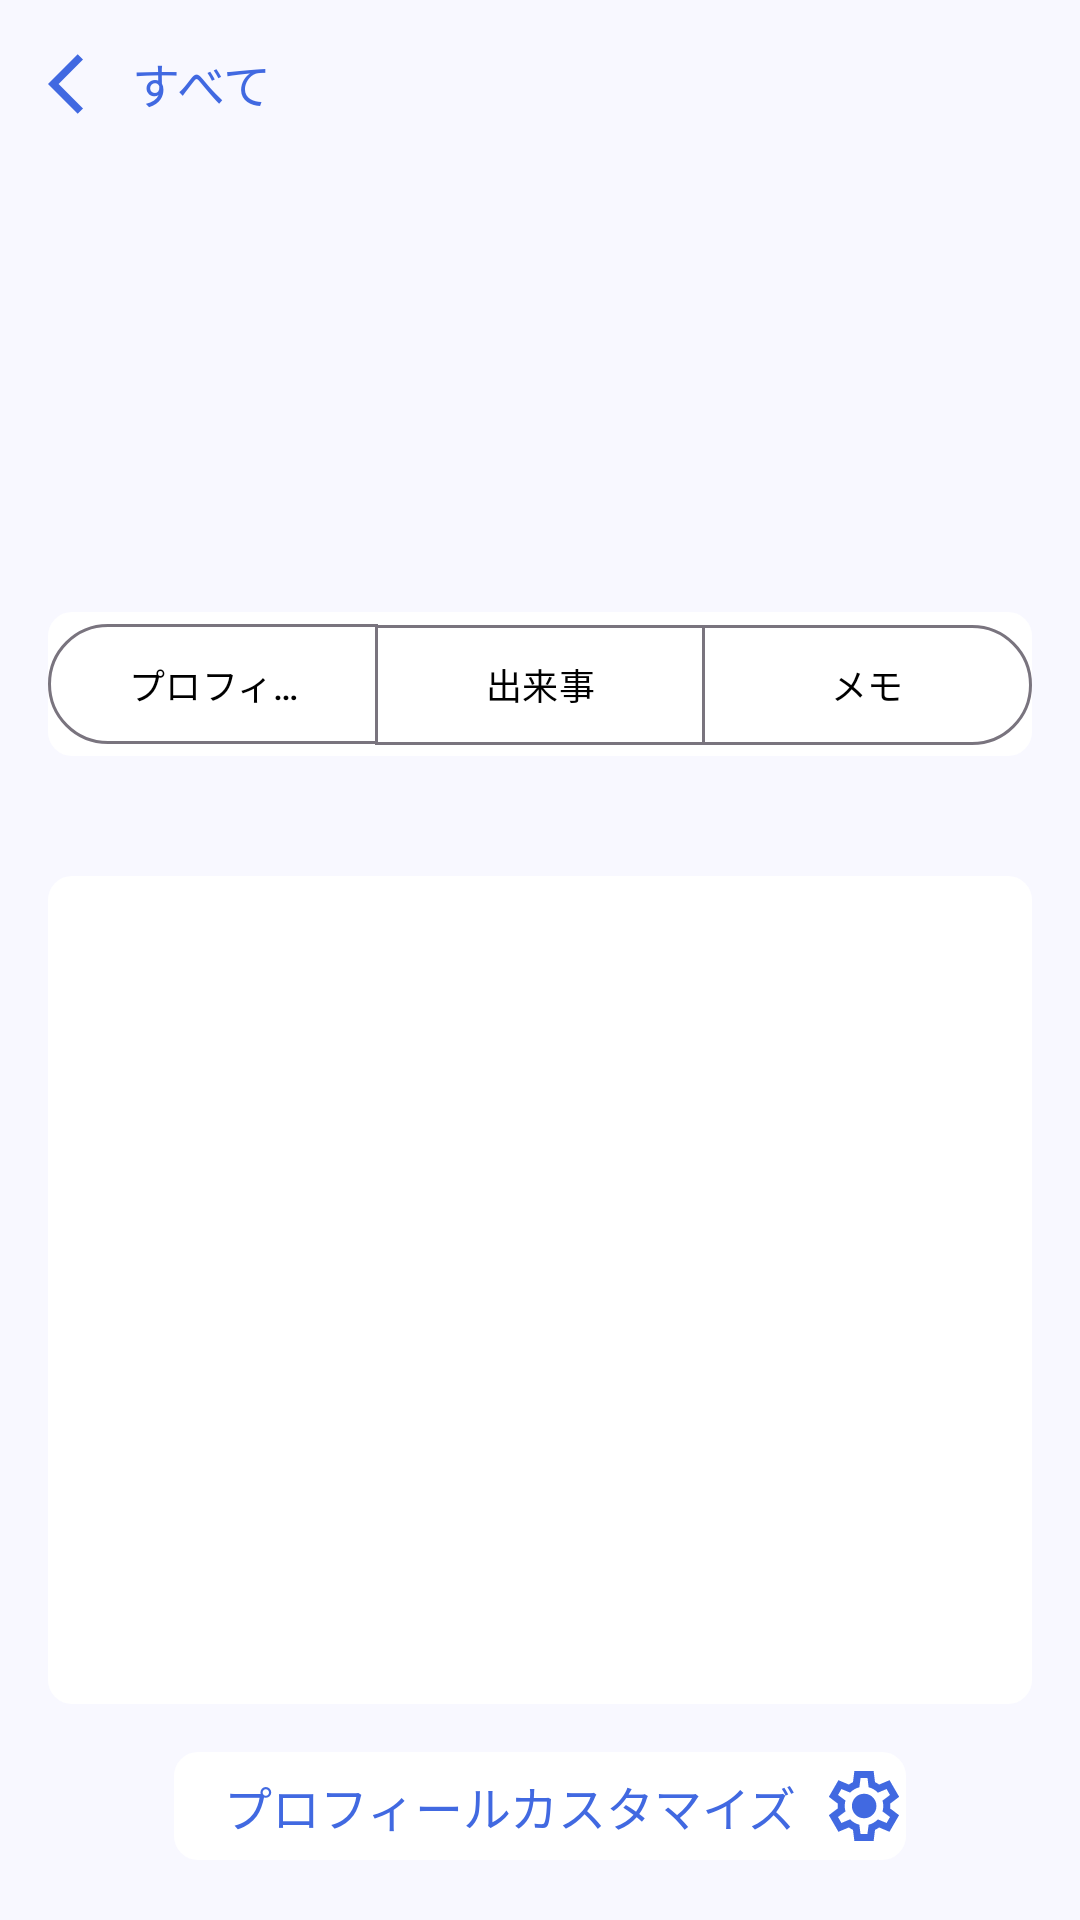

Reconstruct the res/layout file that produces this screen, plus the resources it refers to.
<!-- AndroidManifest.xml: application theme Theme.Hito_memo -->
<!-- res/layout/fragment_profile_customize.xml -->
<?xml version="1.0" encoding="utf-8"?>
<androidx.constraintlayout.widget.ConstraintLayout
    xmlns:android="http://schemas.android.com/apk/res/android"
    xmlns:tools="http://schemas.android.com/tools"
    android:layout_width="match_parent"
    android:layout_height="match_parent"
    android:background="@color/light_or_dark_background"
    xmlns:app="http://schemas.android.com/apk/res-auto"
    tools:context=".ProfileCustomizeFragment">

    <View
        android:id="@+id/back_to_all_folder_view_view"
        android:layout_width="100dp"
        android:layout_height="60dp"
        app:layout_constraintTop_toTopOf="parent"
        app:layout_constraintLeft_toLeftOf="parent"
        />

    <ImageButton
        android:id="@+id/back_to_all_folder_view_image_button"
        android:src="@drawable/back_blue"
        android:background="?android:attr/selectableItemBackground"
        android:layout_width="wrap_content"
        android:layout_height="wrap_content"
        app:layout_constraintTop_toTopOf="parent"
        app:layout_constraintLeft_toLeftOf="parent"
        android:layout_marginTop="16dp"
        android:layout_marginStart="16dp"
        />

    <TextView
        android:id="@+id/back_to_all_folder_view_text_view"
        android:text="すべて"
        android:textSize="16sp"
        android:textColor="@color/blue_or_light_blue"
        android:layout_width="wrap_content"
        android:layout_height="wrap_content"
        app:layout_constraintTop_toTopOf="parent"
        app:layout_constraintLeft_toRightOf="@+id/back_to_all_folder_view_image_button"
        android:layout_marginTop="16dp"
        android:layout_marginStart="4dp"
        />

    <TextView
        android:id="@+id/name_of_person_in_profile_customize_view"
        android:visibility="gone"
        android:layout_width="wrap_content"
        android:layout_height="wrap_content"
        app:layout_constraintTop_toTopOf="parent"
        app:layout_constraintLeft_toLeftOf="parent"
        app:layout_constraintRight_toRightOf="parent"
        android:layout_marginTop="16dp"
        />

    <ImageView
        android:id="@+id/add_image_of_person_image_view_in_profile_customize_view"
        android:src="@drawable/add_image_of_person"
        android:layout_width="120dp"
        android:layout_height="120dp"
        app:layout_constraintTop_toTopOf="parent"
        app:layout_constraintLeft_toLeftOf="parent"
        app:layout_constraintRight_toRightOf="parent"
        android:layout_marginTop="72dp"
        />

    <com.google.android.material.button.MaterialButtonToggleGroup
        android:id="@+id/toggle_button_profile_and_memory_and_memoin_in_profile_customize_view"
        android:background="@drawable/light_or_dark_rounded_background"
        android:layout_width="match_parent"
        android:layout_height="wrap_content"
        android:layout_marginStart="16dp"
        android:layout_marginTop="12dp"
        android:layout_marginEnd="16dp"
        app:layout_constraintLeft_toLeftOf="parent"
        app:layout_constraintRight_toRightOf="parent"
        app:layout_constraintTop_toBottomOf="@id/add_image_of_person_image_view_in_profile_customize_view">

        <com.google.android.material.button.MaterialButton
            android:id="@+id/toggle_button_profile_in_profile_customize_view"
            style="?attr/materialButtonOutlinedStyle"
            android:text="プロフィール"
            android:textSize="12sp"
            android:textColor="@color/black_or_white"
            android:layout_width="0dp"
            android:layout_height="wrap_content"
            android:layout_weight="1"
            android:minWidth="0dp"
            />

        <com.google.android.material.button.MaterialButton
            android:id="@+id/toggle_button__in_memory_customize_view"
            style="?attr/materialButtonOutlinedStyle"
            android:text="出来事"
            android:textSize="12sp"
            android:textColor="@color/black_or_white"
            android:layout_width="0dp"
            android:layout_height="wrap_content"
            android:layout_weight="1"
            android:minWidth="0dp"
            />

        <com.google.android.material.button.MaterialButton
            android:id="@+id/toggle_button_memo_in_profile_customize_view"
            style="?attr/materialButtonOutlinedStyle"
            android:text="メモ"
            android:textSize="12sp"
            android:textColor="@color/black_or_white"
            android:layout_width="0dp"
            android:layout_height="wrap_content"
            android:layout_weight="1"
            android:minWidth="0dp"
            />
    </com.google.android.material.button.MaterialButtonToggleGroup>

    <ListView
        android:id="@+id/profile_list_view"
        android:background="@drawable/light_or_dark_rounded_background"
        android:layout_width="0dp"
        android:layout_height="0dp"
        app:layout_constraintTop_toBottomOf="@+id/toggle_button_profile_and_memory_and_memoin_in_profile_customize_view"
        app:layout_constraintLeft_toLeftOf="parent"
        app:layout_constraintRight_toRightOf="parent"
        app:layout_constraintBottom_toTopOf="@+id/profile_customize_view"
        android:layout_marginTop="40dp"
        android:layout_marginHorizontal="16dp"
        android:layout_marginBottom="16dp"
        />

    <ImageView
        android:id="@+id/memory_image_view"
        android:src="@drawable/memory"
        android:background="?attr/selectableItemBackground"
        android:visibility="gone"
        android:layout_width="64dp"
        android:layout_height="64dp"
        app:layout_constraintTop_toBottomOf="@+id/toggle_button_profile_and_memory_and_memoin_in_profile_customize_view"
        app:layout_constraintLeft_toLeftOf="parent"
        app:layout_constraintRight_toRightOf="parent"
        app:layout_constraintBottom_toBottomOf="parent"
        android:layout_marginBottom="120dp"
        />

    <TextView
        android:id="@+id/memory_nothing_text_view"
        android:visibility="gone"
        android:text="まだひとつも出来事がありません。\n下の出来事を追加ボタンから出来事を\n追加しましょう。"
        android:textSize="12sp"
        android:textColor="#808080"
        android:gravity="center_horizontal"
        android:layout_width="wrap_content"
        android:layout_height="wrap_content"
        app:layout_constraintTop_toBottomOf="@+id/memory_image_view"
        app:layout_constraintLeft_toLeftOf="parent"
        app:layout_constraintRight_toRightOf="parent"
        android:layout_marginTop="20dp"
        />

    <View
        android:id="@+id/profile_customize_view"
        android:background="@drawable/light_or_dark_rounded_background"
        android:visibility="visible"
        android:layout_width="244dp"
        android:layout_height="36dp"
        app:layout_constraintLeft_toLeftOf="parent"
        app:layout_constraintRight_toRightOf="parent"
        app:layout_constraintBottom_toBottomOf="parent"
        android:layout_marginVertical="20dp"
        android:layout_marginBottom="20dp"
        />

    <TextView
        android:id="@+id/profile_customize_text_view"
        android:visibility="visible"
        android:text="プロフィールカスタマイズ"
        android:textSize="16sp"
        android:textColor="@color/blue_or_light_blue"
        android:layout_width="wrap_content"
        android:layout_height="wrap_content"
        app:layout_constraintTop_toTopOf="@+id/profile_customize_view"
        app:layout_constraintLeft_toLeftOf="@+id/profile_customize_view"
        app:layout_constraintRight_toLeftOf="@+id/profile_customize_image_button"
        app:layout_constraintBottom_toBottomOf="@+id/profile_customize_view"
        android:layout_marginStart="8dp"
        />

    <ImageButton
        android:id="@+id/profile_customize_image_button"
        android:src="@drawable/settings_blue_ver"
        android:background="?attr/selectableItemBackground"
        android:visibility="visible"
        android:layout_width="wrap_content"
        android:layout_height="wrap_content"
        app:layout_constraintTop_toTopOf="@+id/profile_customize_view"
        app:layout_constraintRight_toRightOf="@+id/profile_customize_view"
        app:layout_constraintBottom_toBottomOf="@+id/profile_customize_view"
        />

    <View
        android:id="@+id/add_memory_view"
        android:visibility="gone"
        android:background="@drawable/light_or_dark_rounded_background"
        android:layout_width="160dp"
        android:layout_height="36dp"
        app:layout_constraintLeft_toLeftOf="parent"
        app:layout_constraintRight_toRightOf="parent"
        app:layout_constraintBottom_toBottomOf="parent"
        android:layout_marginVertical="20dp"
        android:layout_marginBottom="20dp"
        />

    <TextView
        android:id="@+id/add_memory_text_view"
        android:visibility="gone"
        android:text="出来事を追加"
        android:textSize="16sp"
        android:textColor="#4169e1"
        android:layout_width="wrap_content"
        android:layout_height="wrap_content"
        app:layout_constraintTop_toTopOf="@+id/add_memory_view"
        app:layout_constraintLeft_toLeftOf="@+id/add_memory_view"
        app:layout_constraintBottom_toBottomOf="@+id/add_memory_view"
        android:layout_marginStart="16dp"
        />

    <ImageView
        android:id="@+id/add_memory_image_view"
        android:visibility="gone"
        android:src="@drawable/add_memory"
        android:background="?attr/selectableItemBackground"
        android:layout_width="wrap_content"
        android:layout_height="wrap_content"
        app:layout_constraintTop_toTopOf="@+id/add_memory_view"
        app:layout_constraintRight_toRightOf="@+id/add_memory_view"
        app:layout_constraintBottom_toBottomOf="@+id/add_memory_view"
        android:layout_marginEnd="16dp"
        />

</androidx.constraintlayout.widget.ConstraintLayout>
<!-- resources referenced by this layout -->
<resources>
  <color name="black_or_white">#FF000000</color>
  <color name="blue_or_light_blue">#4169e1</color>
  <color name="light_or_dark_background">#f8f8ff</color>
  <!-- drawable add_memory (drawable) -->
  <vector xmlns:android="http://schemas.android.com/apk/res/android"
      android:width="24dp"
      android:height="24dp"
      android:viewportWidth="960"
      android:viewportHeight="960"
      android:tint="#4169E1">
    <path
        android:fillColor="@android:color/white"
        android:pathData="M440,560L520,560L520,440L640,440L640,360L520,360L520,240L440,240L440,360L320,360L320,440L440,440L440,560ZM80,880L80,160Q80,127 103.5,103.5Q127,80 160,80L800,80Q833,80 856.5,103.5Q880,127 880,160L880,640Q880,673 856.5,696.5Q833,720 800,720L240,720L80,880ZM206,640L800,640Q800,640 800,640Q800,640 800,640L800,160Q800,160 800,160Q800,160 800,160L160,160Q160,160 160,160Q160,160 160,160L160,685L206,640ZM160,640L160,640L160,160Q160,160 160,160Q160,160 160,160L160,160Q160,160 160,160Q160,160 160,160L160,640Q160,640 160,640Q160,640 160,640Z"/>
  </vector>
  <!-- drawable back_blue (drawable) -->
  <vector xmlns:android="http://schemas.android.com/apk/res/android"
      android:autoMirrored="true"
      android:height="24dp"
      android:tint="@color/blue_or_light_blue"
      android:viewportHeight="24"
      android:viewportWidth="24"
      android:width="24dp">
        
      <path android:fillColor="@android:color/white"
          android:pathData="M11.67,3.87L9.9,2.1 0,12l9.9,9.9 1.77,-1.77L3.54,12z"/>
      
  </vector>
  <!-- drawable light_or_dark_rounded_background (drawable) -->
  <?xml version="1.0" encoding="utf-8"?>
  <shape xmlns:android="http://schemas.android.com/apk/res/android">
      <solid android:color="@color/light_or_dark_rounded_background"/>
      <corners android:radius="8dp"/>
  </shape>
  <!-- drawable settings_blue_ver (drawable) -->
  <vector xmlns:android="http://schemas.android.com/apk/res/android"
      android:width="28dp"
      android:height="28dp"
      android:viewportWidth="960"
      android:viewportHeight="960"
      android:tint="@color/blue_or_light_blue"
      >
    <path
        android:fillColor="@android:color/white"
        android:pathData="M370,880L354,752Q341,747 329.5,740Q318,733 307,725L188,775L78,585L181,507Q180,500 180,493.5Q180,487 180,480Q180,473 180,466.5Q180,460 181,453L78,375L188,185L307,235Q318,227 330,220Q342,213 354,208L370,80L590,80L606,208Q619,213 630.5,220Q642,227 653,235L772,185L882,375L779,453Q780,460 780,466.5Q780,473 780,480Q780,487 780,493.5Q780,500 778,507L881,585L771,775L653,725Q642,733 630,740Q618,747 606,752L590,880L370,880ZM440,800L519,800L533,694Q564,686 590.5,670.5Q617,655 639,633L738,674L777,606L691,541Q696,527 698,511.5Q700,496 700,480Q700,464 698,448.5Q696,433 691,419L777,354L738,286L639,328Q617,305 590.5,289.5Q564,274 533,266L520,160L441,160L427,266Q396,274 369.5,289.5Q343,305 321,327L222,286L183,354L269,418Q264,433 262,448Q260,463 260,480Q260,496 262,511Q264,526 269,541L183,606L222,674L321,632Q343,655 369.5,670.5Q396,686 427,694L440,800ZM482,620Q540,620 581,579Q622,538 622,480Q622,422 581,381Q540,340 482,340Q423,340 382.5,381Q342,422 342,480Q342,538 382.5,579Q423,620 482,620ZM480,480L480,480Q480,480 480,480Q480,480 480,480L480,480L480,480L480,480Q480,480 480,480Q480,480 480,480Q480,480 480,480Q480,480 480,480L480,480L480,480L480,480Q480,480 480,480Q480,480 480,480L480,480L480,480L480,480Q480,480 480,480Q480,480 480,480L480,480L480,480L480,480Q480,480 480,480Q480,480 480,480Q480,480 480,480Q480,480 480,480L480,480L480,480L480,480Q480,480 480,480Q480,480 480,480L480,480Z"/>
  </vector>
  <style name="Theme.Hito_memo" parent="Base.Theme.Hito_memo" />
  <color name="light_or_dark_rounded_background">#FFFFFFFF</color>
  <style name="Base.Theme.Hito_memo" parent="Theme.Material3.DayNight.NoActionBar">
          
          
      </style>
</resources>
